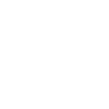
t = 0.00 s
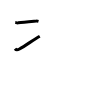
t = 2.00 s
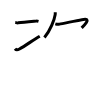
t = 4.00 s
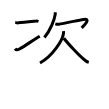
t = 6.00 s
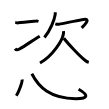
t = 8.00 s
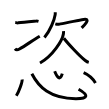
t = 10.00 s

The animated SVG that drew these frames (rendered in a browser with its animation timeline set to each time). Animation: 10 SMIL elements (animate=10); one cycle of 10.00 s.

<svg width="109px" height="109px" viewBox="0 0 px 109px" xmlns="http://www.w3.org/2000/svg" xmlns:xlink="http://www.w3.org/1999/xlink" xml:space="preserve" version="1.1"  baseProfile="full">
<path d="M15.25,22.54c0.62,0.07,1.83,0.4,2.92,0.33c5.09-0.35,14.65-1.4,18.02-1.75c0.95-0.1,1.83,0.13,2.31,0.26" style="fill:none;stroke:black;stroke-width:3;opacity:0">
  <animate attributeType="CSS" attributeName="opacity" from="0" to="1" begin="0s" dur="1s" repeatCount="Indefinite" fill="freeze" />
</path>
<path d="M15,48.79c0.75,0.96,2.25,1.46,4.5,0.21c6.25-3.5,14-9.25,20.25-12.75" style="fill:none;stroke:black;stroke-width:3;opacity:0">
  <animate attributeType="CSS" attributeName="opacity" from="0" to="1" begin="1s" dur="1s" repeatCount="Indefinite" fill="freeze" />
</path>
<path d="M55.24,12.25c0.03,0.6,0.06,1.54-0.06,2.4c-0.73,5.05-4.96,16.13-10.74,22.91" style="fill:none;stroke:black;stroke-width:3;opacity:0">
  <animate attributeType="CSS" attributeName="opacity" from="0" to="1" begin="2s" dur="1s" repeatCount="Indefinite" fill="freeze" />
</path>
<path d="M55.31,23.91c0.81,0.23,2.33,0.58,3.55,0.38c1.48-0.24,24.9-4.93,26.31-4.94c4.86-0.04-0.51,5.6-3.51,8.57" style="fill:none;stroke:black;stroke-width:3;opacity:0">
  <animate attributeType="CSS" attributeName="opacity" from="0" to="1" begin="3s" dur="1s" repeatCount="Indefinite" fill="freeze" />
</path>
<path d="M63.51,31.12c0.06,0.71,0.04,1.8-0.12,2.83c-1,6.4-10.43,21.7-23.39,29.05" style="fill:none;stroke:black;stroke-width:3;opacity:0">
  <animate attributeType="CSS" attributeName="opacity" from="0" to="1" begin="4s" dur="1s" repeatCount="Indefinite" fill="freeze" />
</path>
<path d="M63.81,38.25c3.41,4.39,15.34,17.56,21.46,22.26c1.29,0.99,2.27,1.58,3.49,1.89" style="fill:none;stroke:black;stroke-width:3;opacity:0">
  <animate attributeType="CSS" attributeName="opacity" from="0" to="1" begin="5s" dur="1s" repeatCount="Indefinite" fill="freeze" />
</path>
<path d="M22.15,79.57c0.32,2.28-3.23,12.36-5.82,16.17" style="fill:none;stroke:black;stroke-width:3;opacity:0">
  <animate attributeType="CSS" attributeName="opacity" from="0" to="1" begin="6s" dur="1s" repeatCount="Indefinite" fill="freeze" />
</path>
<path d="M31.83,73.75c6.73,12.99,17.88,24.77,43.84,24.93c12.53,0.08,13.34-3.47,2.9-9.38" style="fill:none;stroke:black;stroke-width:3;opacity:0">
  <animate attributeType="CSS" attributeName="opacity" from="0" to="1" begin="7s" dur="1s" repeatCount="Indefinite" fill="freeze" />
</path>
<path d="M54.66,71.25c2.17,5.25,5.32,10.5,7.63,2.46" style="fill:none;stroke:black;stroke-width:3;opacity:0">
  <animate attributeType="CSS" attributeName="opacity" from="0" to="1" begin="8s" dur="1s" repeatCount="Indefinite" fill="freeze" />
</path>
<path d="M83.63,72.73c4.63,2.07,8.09,3.96,11.85,10.36" style="fill:none;stroke:black;stroke-width:3;opacity:0">
  <animate attributeType="CSS" attributeName="opacity" from="0" to="1" begin="9s" dur="1s" repeatCount="Indefinite" fill="freeze" />
</path>
</svg>
